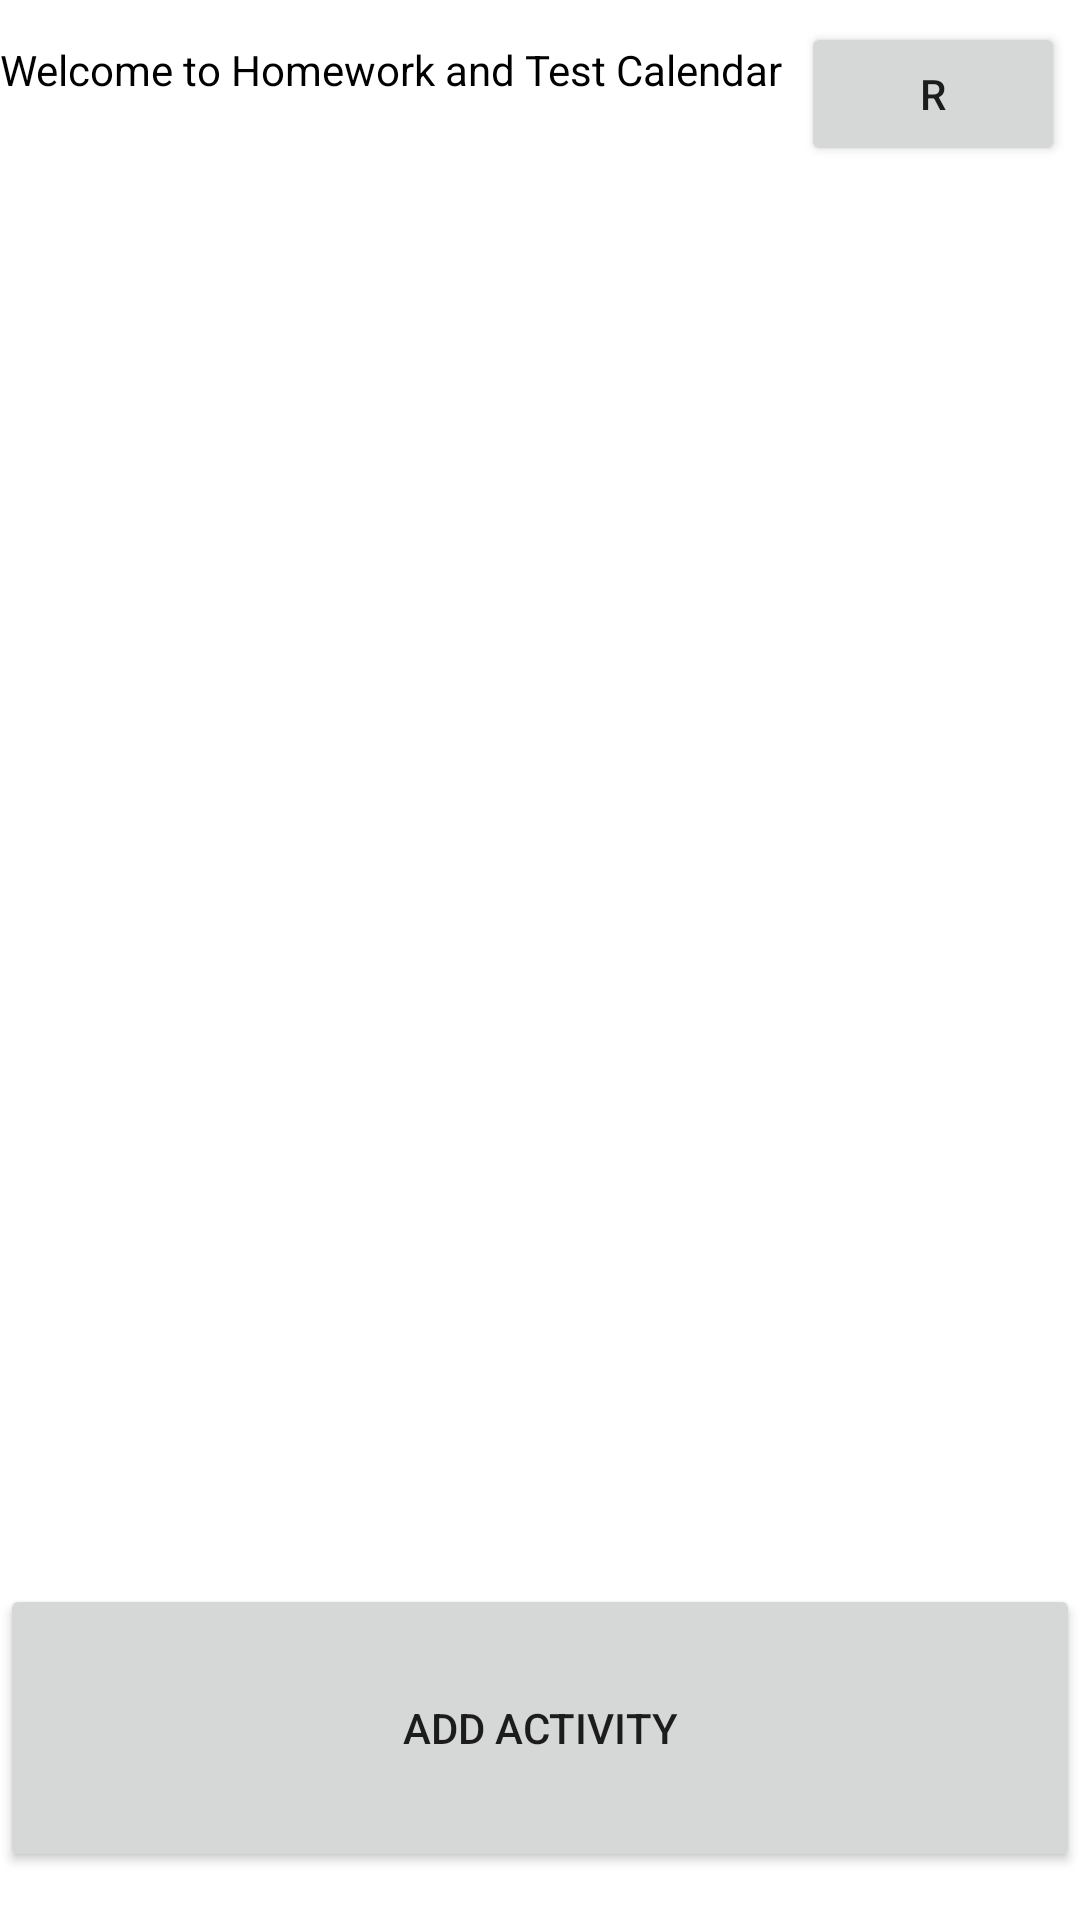

Here is an Android app screen rendered from its layout file. Give the layout XML and the strings, colors and styles it references.
<!-- AndroidManifest.xml: application theme Theme.StudyCalendar -->
<!-- res/layout/activity_main.xml -->
<?xml version="1.0" encoding="utf-8"?>

<androidx.constraintlayout.widget.ConstraintLayout xmlns:android="http://schemas.android.com/apk/res/android"
    xmlns:app="http://schemas.android.com/apk/res-auto"
    xmlns:tools="http://schemas.android.com/tools"
    android:layout_width="match_parent"
    android:layout_height="match_parent"
    android:background="#FFFF"
    tools:context=".MainActivity">

    <TextView
        android:id="@+id/textView"
        android:layout_width="wrap_content"
        android:layout_height="wrap_content"
        android:text="Welcome to Homework and Test Calendar"
        android:textColor="#000"
        app:layout_constraintBottom_toBottomOf="parent"
        app:layout_constraintHorizontal_bias="0.0"
        app:layout_constraintLeft_toLeftOf="parent"
        app:layout_constraintRight_toRightOf="parent"
        app:layout_constraintTop_toTopOf="parent"
        app:layout_constraintVertical_bias="0.022" />

    <androidx.recyclerview.widget.RecyclerView
        android:id="@+id/rvUpcomingTasks"
        android:layout_width="409dp"
        android:layout_height="494dp"
        android:layout_marginTop="16dp"
        app:layout_constraintBottom_toTopOf="@+id/btnAddTest"
        app:layout_constraintTop_toBottomOf="@+id/textView"
        app:layout_constraintVertical_bias="0.005"
        tools:layout_editor_absoluteX="1dp"></androidx.recyclerview.widget.RecyclerView>

    <Button
        android:id="@+id/btnAddTest"
        android:layout_width="360dp"
        android:layout_height="96dp"
        android:layout_marginBottom="16dp"
        android:text="Add Activity"
        app:layout_constraintBottom_toBottomOf="parent"
        app:layout_constraintEnd_toEndOf="parent"
        app:layout_constraintHorizontal_bias="0.49"
        app:layout_constraintStart_toStartOf="parent" />

    <Button
        android:id="@+id/btnReset"
        android:layout_width="wrap_content"
        android:layout_height="wrap_content"
        android:text="R"
        app:layout_constraintBottom_toTopOf="@+id/rvUpcomingTasks"
        app:layout_constraintEnd_toEndOf="parent"
        app:layout_constraintHorizontal_bias="0.566"
        app:layout_constraintStart_toEndOf="@+id/textView"
        app:layout_constraintTop_toTopOf="@+id/textView" />

</androidx.constraintlayout.widget.ConstraintLayout>
<!-- resources referenced by this layout -->
<resources>
  <style name="Theme.StudyCalendar" parent="Theme.MaterialComponents.DayNight.DarkActionBar">
          
          <item name="colorPrimary">@color/purple_500</item>
          <item name="colorPrimaryVariant">@color/purple_700</item>
          <item name="colorOnPrimary">@color/white</item>
          
          <item name="colorSecondary">@color/teal_200</item>
          <item name="colorSecondaryVariant">@color/teal_700</item>
          <item name="colorOnSecondary">@color/black</item>
          
          <item name="android:statusBarColor" tools:targetApi="l">?attr/colorPrimaryVariant</item>
          
      </style>
  <color name="purple_500">#FF6200EE</color>
  <color name="purple_700">#FF3700B3</color>
  <color name="white">#FFFFFFFF</color>
  <color name="teal_200">#FF03DAC5</color>
  <color name="teal_700">#FF018786</color>
  <color name="black">#FF000000</color>
</resources>
